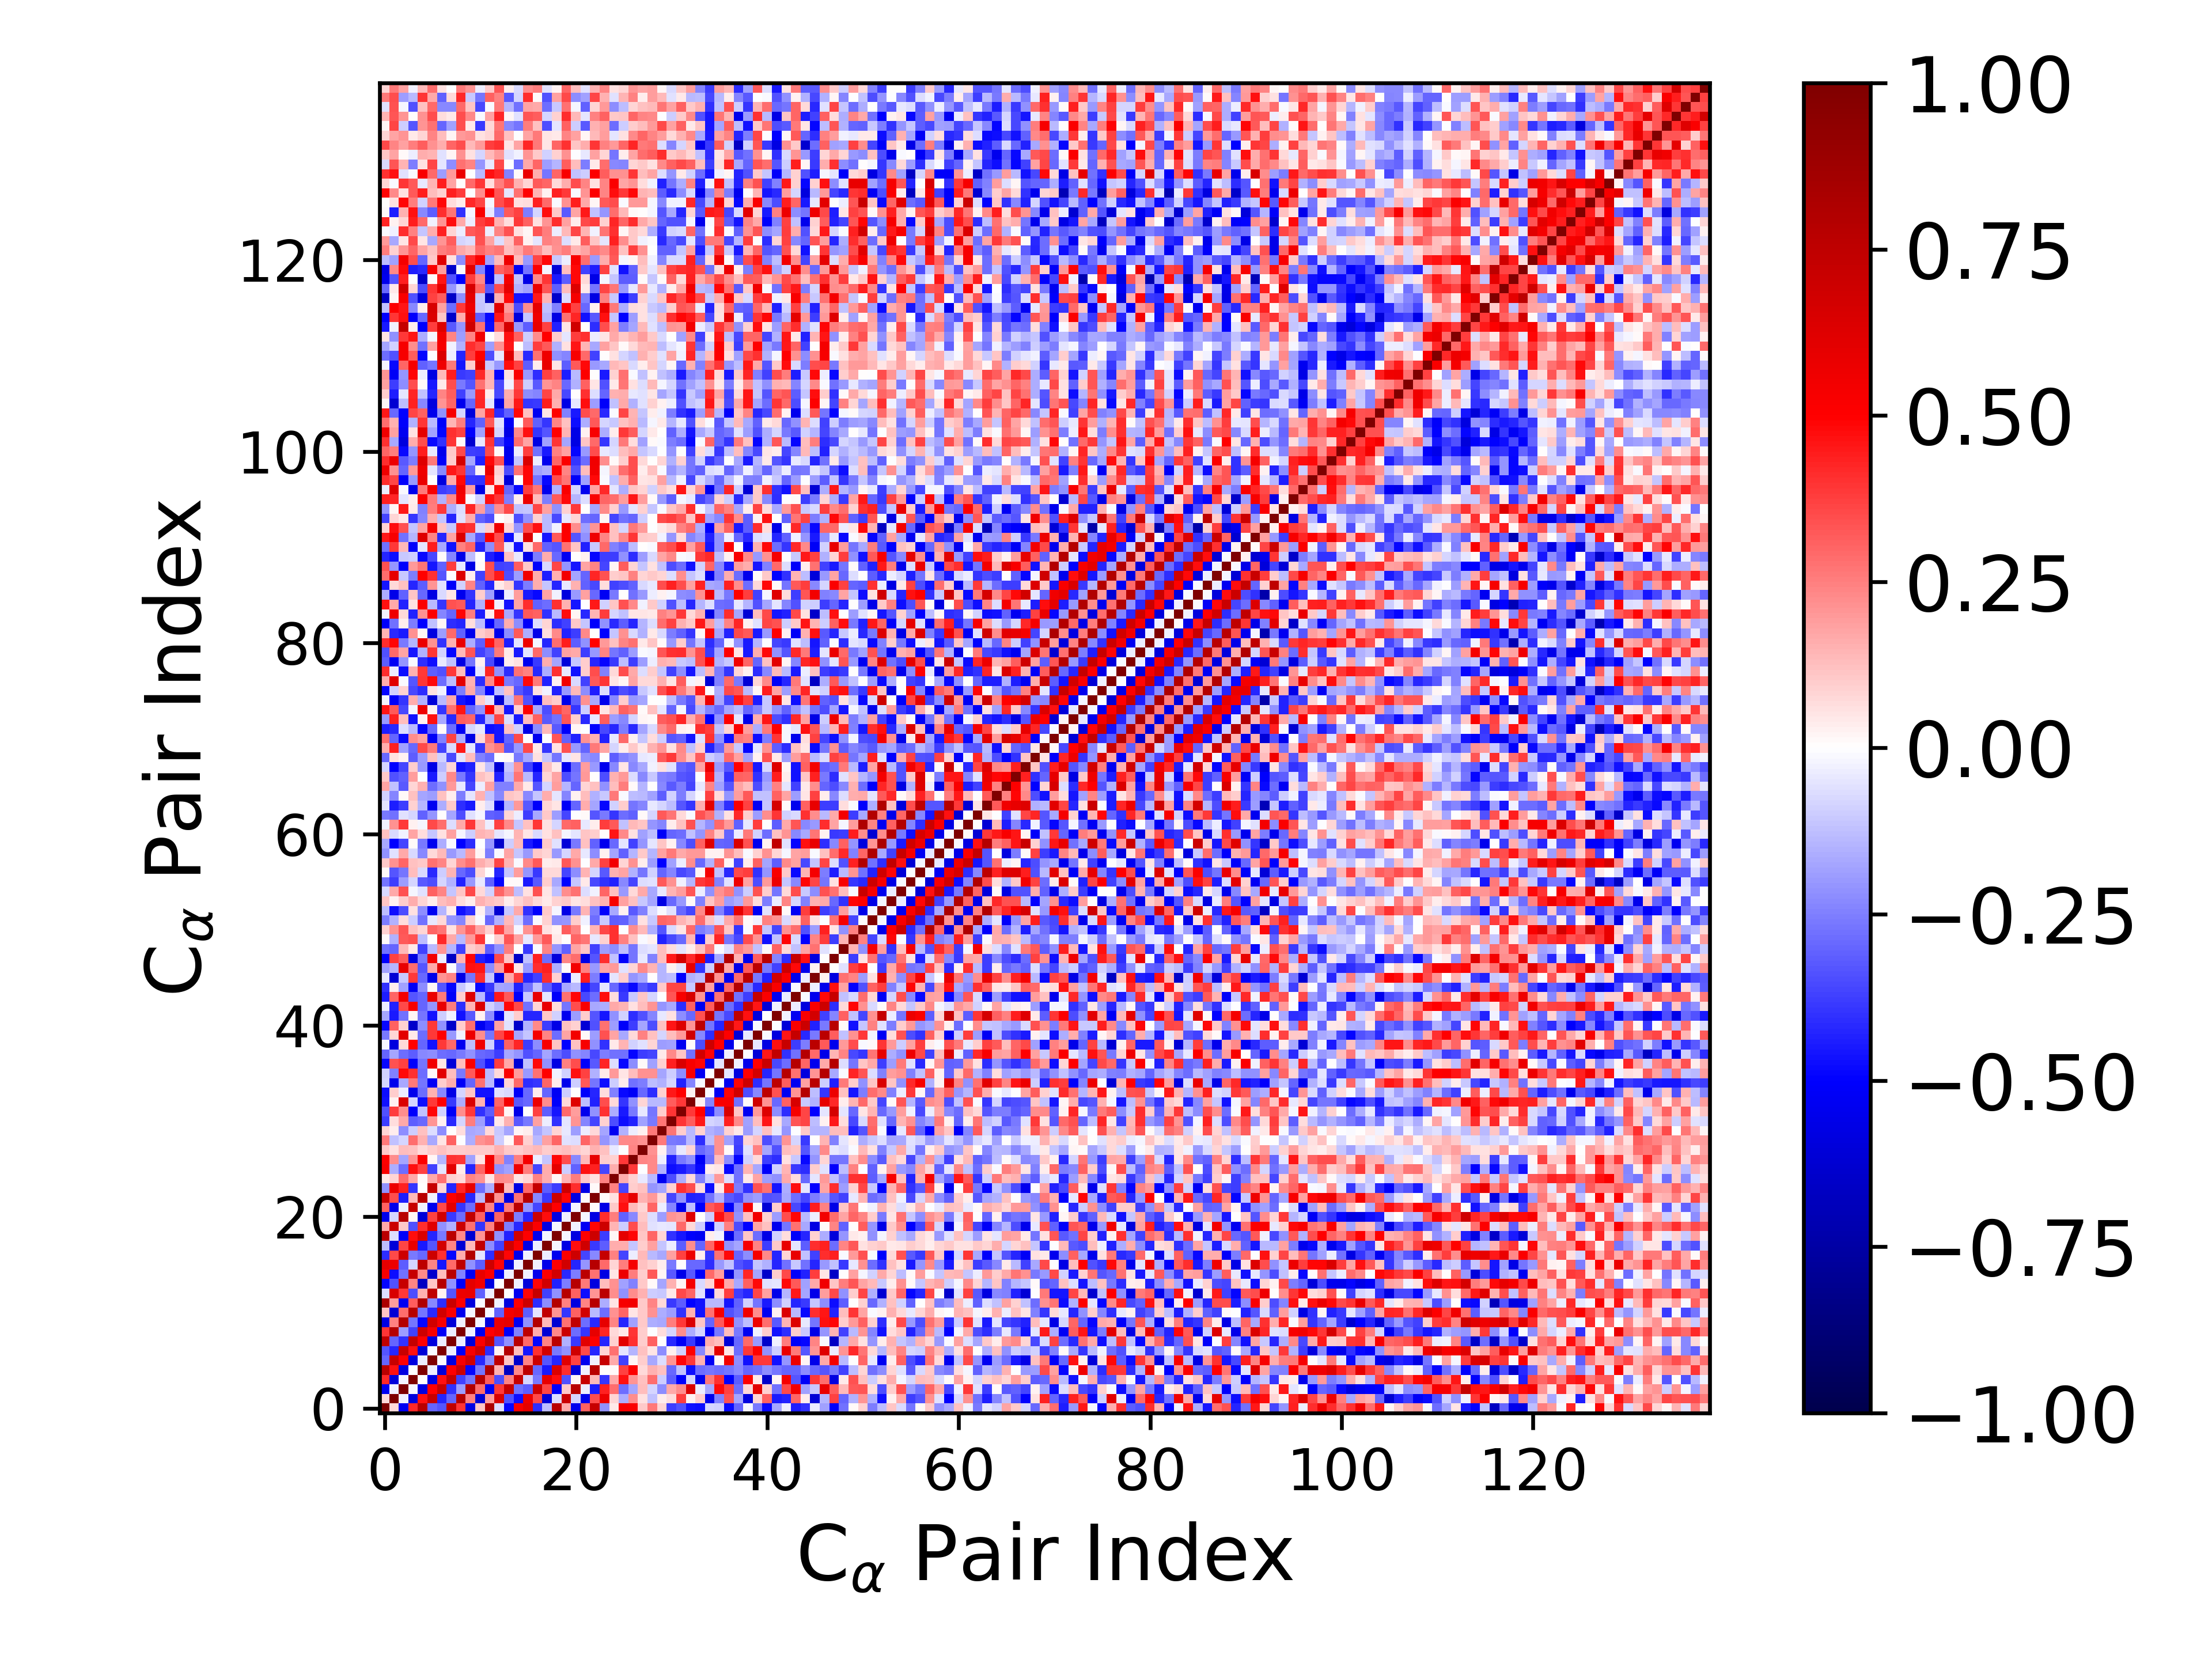

Data behind this chart, as committed beside it:
1.000000000000000000e+00, 7.153025099894028127e-02, -5.314700477012302970e-01, 4.194853864755712092e-01, 7.729182135716030633e-01, -3.038831844677134519e-01, -3.313820518172032603e-01, 7.406221630363907238e-01, 3.981836403145683767e-01, -5.719211846140016542e-01, 1.117591358708944910e-01, 8.279340083328283750e-01, -6.812287108528512769e-02, -4.880506662758463121e-01, 5.291367047928760003e-01, 5.937885759652193896e-01, -4.140518548203420690e-01, -1.281418842115007450e-01, 7.709151067535628954e-01, 1.644587250919062327e-01, -5.398968574609765980e-01, 3.090154039100252437e-01, 7.153487842681590658e-01, -2.156502025167177927e-01
7.153025099894028127e-02, 1.000000000000000000e+00, -2.544764689321169643e-02, -5.994454926853075571e-01, 4.651952041283739514e-01, 7.115023360304965072e-01, -4.240728032654035862e-01, -3.043505343200789137e-01, 7.870168950067624181e-01, 2.481808314928636849e-01, -6.105581432767822614e-01, 1.884662242047695502e-01, 6.462201749166970322e-01, -3.387733640876069430e-01, -4.747639578555832296e-01, 5.672006660953258228e-01, 3.566656688377103923e-01, -6.020793323422042320e-01, -6.412192612448605611e-02, 7.009599879600120209e-01, -8.372327685032161793e-02, -5.525018138905090082e-01, 3.510047001930075017e-01, 5.650279216228066836e-01
-5.314700477012302970e-01, -2.544764689321169643e-02, 1.000000000000000000e+00, -1.675408214045963698e-02, -5.806822816311869584e-01, 4.971347548100226721e-01, 7.143114299022189639e-01, -3.985486765942556908e-01, -1.944623259464299536e-01, 7.961190327071936412e-01, 2.875891277942712043e-01, -5.351937366066233936e-01, 3.898766708044272278e-01, 7.122977276401999402e-01, -2.798480915993370455e-01, -3.151548572546186699e-01, 6.933031236686806320e-01, 3.651529416847191234e-01, -5.125439389831271120e-01, 1.079794141041952732e-01, 7.731279261486749821e-01, -3.732979897607716785e-02, -4.420908643600665600e-01, 4.353483144403638150e-01
4.194853864755712092e-01, -5.994454926853075571e-01, -1.675408214045963698e-02, 1.000000000000000000e+00, 1.282570077812027242e-03, -5.830340008351413417e-01, 4.647507218246763050e-01, 7.229273952896237976e-01, -3.688488957145991676e-01, -2.675191034634702980e-01, 7.760383078981462068e-01, 3.163940571438581539e-01, -3.502860026852442910e-01, 2.381094890477996329e-01, 7.166102608791741213e-01, -8.044722253354712194e-02, -2.612984035994100340e-01, 5.816692711962747619e-01, 4.760986879078406009e-01, -3.399947296143646103e-01, 2.127617409848079830e-02, 7.141412031375637959e-01, 1.342563820683836395e-01, -3.917532032791793406e-01
7.729182135716030633e-01, 4.651952041283739514e-01, -5.806822816311869584e-01, 1.282570077812027242e-03, 1.000000000000000000e+00, -3.643735545757650213e-02, -6.041227336014226568e-01, 4.922199327434309546e-01, 6.949065698504096611e-01, -4.857760786775356388e-01, -2.677799922650482278e-01, 8.071638225838323466e-01, 1.531599661246679789e-01, -6.710484950355548595e-01, 2.271867221728928465e-01, 7.563434059942197862e-01, -2.948826607874615036e-01, -4.507660746724573841e-01, 6.391661087030028332e-01, 4.104314358761694814e-01, -6.020703074116532383e-01, -2.360066063369140044e-02, 7.720374228403857897e-01, 2.669585786419682340e-03
-3.038831844677134519e-01, 7.115023360304965072e-01, 4.971347548100226721e-01, -5.830340008351413417e-01, -3.643735545757650213e-02, 1.000000000000000000e+00, -1.095711860207411806e-02, -5.914398195317669416e-01, 5.239386123091372971e-01, 6.782823447339739742e-01, -4.199907154948105958e-01, -2.328557493266376899e-01, 7.471666638931091509e-01, 1.169322156496201970e-01, -6.336043467347645120e-01, 2.360104460056839382e-01, 6.925769945258459792e-01, -3.293434745306119127e-01, -4.262979050895234767e-01, 6.166007292750799174e-01, 3.727762627201538503e-01, -5.459347156418865588e-01, -3.014475825346736235e-02, 7.135945378268325756e-01
-3.313820518172032603e-01, -4.240728032654035862e-01, 7.143114299022189639e-01, 4.647507218246763050e-01, -6.041227336014226568e-01, -1.095711860207411806e-02, 1.000000000000000000e+00, -3.782074599202778220e-02, -5.158416070175714241e-01, 5.235944458897838771e-01, 6.794220200285467914e-01, -4.069884054545632734e-01, 2.829235736230653261e-02, 7.822281224368782260e-01, 1.293052266565322406e-01, -4.556516366516514260e-01, 4.011411737682391010e-01, 6.680173535618355585e-01, -2.596591512439824223e-01, -2.163281198612247158e-01, 6.824569369449781098e-01, 3.566076019004062458e-01, -4.258260495204139184e-01, 8.252495244276063235e-02
7.406221630363907238e-01, -3.043505343200789137e-01, -3.985486765942556908e-01, 7.229273952896237976e-01, 4.922199327434309546e-01, -5.914398195317669416e-01, -3.782074599202778220e-02, 1.000000000000000000e+00, -3.619518430881825399e-02, -6.054762936293872633e-01, 5.080466629521844801e-01, 7.062563583304980463e-01, -3.328273405102914473e-01, -2.149073848930749264e-01, 7.657174923167822111e-01, 2.896173760723009249e-01, -4.920713551815820708e-01, 2.387964436425370762e-01, 7.617936374183825743e-01, -1.543637975777054638e-01, -3.852624729469793508e-01, 6.025194730040841495e-01, 5.056383846605264631e-01, -4.247477488183832306e-01
3.981836403145683767e-01, 7.870168950067624181e-01, -1.944623259464299536e-01, -3.688488957145991676e-01, 6.949065698504096611e-01, 5.239386123091372971e-01, -5.158416070175714241e-01, -3.619518430881825399e-02, 1.000000000000000000e+00, -2.581061130126571790e-02, -5.445664053342855748e-01, 4.970190162196269079e-01, 5.680039517976065433e-01, -5.148619061174685152e-01, -2.454329993088792683e-01, 7.522880672658128764e-01, 1.608308581894610789e-01, -6.125737775010111630e-01, 2.298874137977718890e-01, 7.026811898596141415e-01, -2.890364022634133723e-01, -3.968230226810113281e-01, 5.894557700869397232e-01, 4.288115318998338976e-01
-5.719211846140016542e-01, 2.481808314928636849e-01, 7.961190327071936412e-01, -2.675191034634702980e-01, -4.857760786775356388e-01, 6.782823447339739742e-01, 5.235944458897838771e-01, -6.054762936293872633e-01, -2.581061130126571790e-02, 1.000000000000000000e+00, -2.096954422833303272e-02, -5.924621494644767283e-01, 5.717976132393114419e-01, 5.969060117284654687e-01, -5.243014967796006953e-01, -2.143268690367932661e-01, 7.948355910109804467e-01, 1.345637377747460062e-01, -6.225281904544779366e-01, 2.797860276120692213e-01, 7.388649604642667512e-01, -2.823467216319142103e-01, -4.164454643074836371e-01, 5.910164790554981451e-01
1.117591358708944910e-01, -6.105581432767822614e-01, 2.875891277942712043e-01, 7.760383078981462068e-01, -2.677799922650482278e-01, -4.199907154948105958e-01, 6.794220200285467914e-01, 5.080466629521844801e-01, -5.445664053342855748e-01, -2.096954422833303272e-02, 1.000000000000000000e+00, -9.089845063033567124e-03, -3.050230231337951459e-01, 5.415052265553036426e-01, 5.829187907399654422e-01, -3.168476547317698455e-01, -4.773978198176458132e-02, 7.356286573105521587e-01, 2.047268920000239190e-01, -3.969149907936229127e-01, 3.080810452643027442e-01, 6.796356705975117318e-01, -1.357925985463461216e-01, -2.851213540354133880e-01
8.279340083328283750e-01, 1.884662242047695502e-01, -5.351937366066233936e-01, 3.163940571438581539e-01, 8.071638225838323466e-01, -2.328557493266376899e-01, -4.069884054545632734e-01, 7.062563583304980463e-01, 4.970190162196269079e-01, -5.924621494644767283e-01, -9.089845063033567124e-03, 1.000000000000000000e+00, -3.103800555071671227e-02, -5.788037279536177859e-01, 5.070594147370283133e-01, 6.924284563809933735e-01, -4.071185981839834378e-01, -2.191885504597100021e-01, 7.905347718871493790e-01, 2.491963866921113047e-01, -5.809537693453963314e-01, 2.392592810986276519e-01, 7.797083528111390383e-01, -1.568131539062874724e-01
-6.812287108528512769e-02, 6.462201749166970322e-01, 3.898766708044272278e-01, -3.502860026852442910e-01, 1.531599661246679789e-01, 7.471666638931091509e-01, 2.829235736230653261e-02, -3.328273405102914473e-01, 5.680039517976065433e-01, 5.717976132393114419e-01, -3.050230231337951459e-01, -3.103800555071671227e-02, 1.000000000000000000e+00, 2.740146927137597326e-03, -5.382752748688132138e-01, 4.861660182969200217e-01, 7.219421388912807824e-01, -3.695928672911967250e-01, -2.175710759225512880e-01, 7.783995922752889873e-01, 3.055635635213000967e-01, -4.738499605949626492e-01, 2.056026432875685817e-01, 7.608316817802279752e-01
-4.880506662758463121e-01, -3.387733640876069430e-01, 7.122977276401999402e-01, 2.381094890477996329e-01, -6.710484950355548595e-01, 1.169322156496201970e-01, 7.822281224368782260e-01, -2.149073848930749264e-01, -5.148619061174685152e-01, 5.969060117284654687e-01, 5.415052265553036426e-01, -5.788037279536177859e-01, 2.740146927137597326e-03, 1.000000000000000000e+00, -2.777738929137006305e-02, -5.979751313493592013e-01, 4.880651171006959999e-01, 6.788746289448943649e-01, -4.359554471729537029e-01, -2.524560098015142251e-01, 7.791621669871582334e-01, 2.639619768449640302e-01, -5.811662806973744155e-01, 1.271629610702769142e-01
5.291367047928760003e-01, -4.747639578555832296e-01, -2.798480915993370455e-01, 7.166102608791741213e-01, 2.271867221728928465e-01, -6.336043467347645120e-01, 1.293052266565322406e-01, 7.657174923167822111e-01, -2.454329993088792683e-01, -5.243014967796006953e-01, 5.829187907399654422e-01, 5.070594147370283133e-01, -5.382752748688132138e-01, -2.777738929137006305e-02, 1.000000000000000000e+00, -2.480796444653247945e-02, -5.517062972660075060e-01, 5.110391522808961362e-01, 6.755585576582360252e-01, -4.193242876975657452e-01, -2.517459140169415743e-01, 7.636707773190725135e-01, 2.746400896706467920e-01, -5.716514000367305393e-01
5.937885759652193896e-01, 5.672006660953258228e-01, -3.151548572546186699e-01, -8.044722253354712194e-02, 7.563434059942197862e-01, 2.360104460056839382e-01, -4.556516366516514260e-01, 2.896173760723009249e-01, 7.522880672658128764e-01, -2.143268690367932661e-01, -3.168476547317698455e-01, 6.924284563809933735e-01, 4.861660182969200217e-01, -5.979751313493592013e-01, -2.480796444653247945e-02, 1.000000000000000000e+00, -2.506090521112167013e-02, -5.613999569014906932e-01, 5.074392120554723773e-01, 6.760646675111848802e-01, -4.273445867887096239e-01, -2.084801247627769694e-01, 7.766685322725142004e-01, 2.908640264977344070e-01
-4.140518548203420690e-01, 3.566656688377103923e-01, 6.933031236686806320e-01, -2.612984035994100340e-01, -2.948826607874615036e-01, 6.925769945258459792e-01, 4.011411737682391010e-01, -4.920713551815820708e-01, 1.608308581894610789e-01, 7.948355910109804467e-01, -4.773978198176458132e-02, -4.071185981839834378e-01, 7.219421388912807824e-01, 4.880651171006959999e-01, -5.517062972660075060e-01, -2.506090521112167013e-02, 1.000000000000000000e+00, -3.601217723787051433e-02, -5.422925365759665439e-01, 5.087092811030407002e-01, 6.877449753292352863e-01, -3.606532517843484276e-01, -2.297056128989852786e-01, 7.198326506007480807e-01
-1.281418842115007450e-01, -6.020793323422042320e-01, 3.651529416847191234e-01, 5.816692711962747619e-01, -4.507660746724573841e-01, -3.293434745306119127e-01, 6.680173535618355585e-01, 2.387964436425370762e-01, -6.125737775010111630e-01, 1.345637377747460062e-01, 7.356286573105521587e-01, -2.191885504597100021e-01, -3.695928672911967250e-01, 6.788746289448943649e-01, 5.110391522808961362e-01, -5.613999569014906932e-01, -3.601217723787051433e-02, 1.000000000000000000e+00, -2.276161566361665362e-02, -5.721204588479198438e-01, 4.733442253759315710e-01, 6.829524283360941528e-01, -3.900319982789902107e-01, -3.138391658594691935e-01
7.709151067535628954e-01, -6.412192612448605611e-02, -5.125439389831271120e-01, 4.760986879078406009e-01, 6.391661087030028332e-01, -4.262979050895234767e-01, -2.596591512439824223e-01, 7.617936374183825743e-01, 2.298874137977718890e-01, -6.225281904544779366e-01, 2.047268920000239190e-01, 7.905347718871493790e-01, -2.175710759225512880e-01, -4.359554471729537029e-01, 6.755585576582360252e-01, 5.074392120554723773e-01, -5.422925365759665439e-01, -2.276161566361665362e-02, 1.000000000000000000e+00, -2.100542489351714392e-02, -5.827929312970477893e-01, 4.953215881920773334e-01, 6.927249435247967435e-01, -3.794930139800204438e-01
1.644587250919062327e-01, 7.009599879600120209e-01, 1.079794141041952732e-01, -3.399947296143646103e-01, 4.104314358761694814e-01, 6.166007292750799174e-01, -2.163281198612247158e-01, -1.543637975777054638e-01, 7.026811898596141415e-01, 2.797860276120692213e-01, -3.969149907936229127e-01, 2.491963866921113047e-01, 7.783995922752889873e-01, -2.524560098015142251e-01, -4.193242876975657452e-01, 6.760646675111848802e-01, 5.087092811030407002e-01, -5.721204588479198438e-01, -2.100542489351714392e-02, 1.000000000000000000e+00, -2.577420642893509667e-02, -5.276508951366486455e-01, 4.855218290537983705e-01, 6.917054526583333862e-01
-5.398968574609765980e-01, -8.372327685032161793e-02, 7.731279261486749821e-01, 2.127617409848079830e-02, -6.020703074116532383e-01, 3.727762627201538503e-01, 6.824569369449781098e-01, -3.852624729469793508e-01, -2.890364022634133723e-01, 7.388649604642667512e-01, 3.080810452643027442e-01, -5.809537693453963314e-01, 3.055635635213000967e-01, 7.791621669871582334e-01, -2.517459140169415743e-01, -4.273445867887096239e-01, 6.877449753292352863e-01, 4.733442253759315710e-01, -5.827929312970477893e-01, -2.577420642893509667e-02, 1.000000000000000000e+00, -2.012200475047252676e-02, -5.722863051431552606e-01, 4.124733902459019608e-01
3.090154039100252437e-01, -5.525018138905090082e-01, -3.732979897607716785e-02, 7.141412031375637959e-01, -2.360066063369140044e-02, -5.459347156418865588e-01, 3.566076019004062458e-01, 6.025194730040841495e-01, -3.968230226810113281e-01, -2.823467216319142103e-01, 6.796356705975117318e-01, 2.392592810986276519e-01, -4.738499605949626492e-01, 2.639619768449640302e-01, 7.636707773190725135e-01, -2.084801247627769694e-01, -3.606532517843484276e-01, 6.829524283360941528e-01, 4.953215881920773334e-01, -5.276508951366486455e-01, -2.012200475047252676e-02, 1.000000000000000000e+00, 8.596055183750783701e-03, -5.661674490546652061e-01
7.153487842681590658e-01, 3.510047001930075017e-01, -4.420908643600665600e-01, 1.342563820683836395e-01, 7.720374228403857897e-01, -3.014475825346736235e-02, -4.258260495204139184e-01, 5.056383846605264631e-01, 5.894557700869397232e-01, -4.164454643074836371e-01, -1.357925985463461216e-01, 7.797083528111390383e-01, 2.056026432875685817e-01, -5.811662806973744155e-01, 2.746400896706467920e-01, 7.766685322725142004e-01, -2.297056128989852786e-01, -3.900319982789902107e-01, 6.927249435247967435e-01, 4.855218290537983705e-01, -5.722863051431552606e-01, 8.596055183750783701e-03, 1.000000000000000000e+00, 1.021511618830659059e-02
-2.156502025167177927e-01, 5.650279216228066836e-01, 4.353483144403638150e-01, -3.917532032791793406e-01, 2.669585786419682340e-03, 7.135945378268325756e-01, 8.252495244276063235e-02, -4.247477488183832306e-01, 4.288115318998338976e-01, 5.910164790554981451e-01, -2.851213540354133880e-01, -1.568131539062874724e-01, 7.608316817802279752e-01, 1.271629610702769142e-01, -5.716514000367305393e-01, 2.908640264977344070e-01, 7.198326506007480807e-01, -3.138391658594691935e-01, -3.794930139800204438e-01, 6.917054526583333862e-01, 4.124733902459019608e-01, -5.661674490546652061e-01, 1.021511618830659059e-02, 1.000000000000000000e+00
4.343653446900849757e-02, 8.253366575976052444e-02, 2.820966385943164401e-01, 1.646983667243923644e-01, 1.323354001998914425e-02, 1.710869887389838140e-01, 2.738969791374842866e-01, 8.598358508803831401e-02, 7.272906325702534203e-02, 2.346136327155191048e-01, 2.157245607299877466e-01, 5.132151454766526594e-02, 2.221162850275456568e-01, 2.123720463721540386e-01, 4.793733170855036391e-02, 8.276212986091949220e-02, 2.497635947970761328e-01, 1.588408197142454070e-01, 1.794371314530030306e-02, 1.462930729561317256e-01, 2.542123682325787559e-01, 1.083143772438723701e-01, 6.125975072029044011e-02, 2.455084638047832779e-01
5.249865348205825510e-01, -1.586291341210395722e-01, -2.887236922638796721e-01, 4.609513969785853926e-01, 3.748404029936921456e-01, -3.675846332876282485e-01, -5.235626164916892811e-02, 6.045219240499227764e-01, 4.183589833085033655e-02, -4.223765204411511487e-01, 2.980935053856908490e-01, 5.282214490396767159e-01, -2.131474205261090771e-01, -1.819429678908693893e-01, 5.670245089484183820e-01, 2.500453290841740395e-01, -3.667695044844683783e-01, 1.630137619379725122e-01, 5.958453720911217610e-01, -9.876595232432319738e-02, -3.116650772199835995e-01, 4.680839539579345621e-01, 4.306414310081502217e-01, -3.604136495890087888e-01
5.122075300721288249e-01, 2.257390970135086383e-01, -1.780623731918188624e-01, 2.037599506492814572e-01, 5.060228379949415212e-01, 2.159563289124710045e-02, -1.437186815261408401e-01, 4.033975452869542067e-01, 3.944051716420738374e-01, -1.824169681398261078e-01, 4.998754100166984821e-02, 5.454510228218756307e-01, 2.263303960573031237e-01, -2.466777985178157107e-01, 2.552878563871835427e-01, 5.338561742446085168e-01, -3.449324224453742538e-02, -1.158113302895778102e-01, 4.890803597267142644e-01, 3.511719874445514700e-01, -2.280558616203109679e-01, 1.393859770696198597e-01, 5.890145884502019369e-01, 9.590503140697083373e-02
1.058511730693175584e-01, 6.212716706894215457e-02, 1.253383520344779067e-01, 1.193877296317434750e-01, 7.691415172857332672e-02, 1.000368064132752255e-01, 1.237729540786974558e-01, 9.618257935502488865e-02, 9.832108953436632937e-02, 1.078374051507142717e-01, 1.047228140344805963e-01, 1.071309600209350843e-01, 1.527818702801924666e-01, 1.060076398203985415e-01, 9.549047656568601661e-02, 1.186525117600992496e-01, 1.386486952992623811e-01, 9.923824262291844334e-02, 1.126302643054931663e-01, 1.313484128733984346e-01, 1.045771825826684182e-01, 8.195004333546597464e-02, 1.538879185235711156e-01, 1.174245757277014718e-01
2.596129666428336202e-01, -1.175244585995350033e-01, -8.044649408779405708e-02, 2.889808046085476367e-01, 1.516631656347080803e-01, -1.702623133854828663e-01, 5.221063635378179330e-02, 3.110474220143473190e-01, -1.044111299858463057e-03, -1.577172638226683188e-01, 2.155869502294237572e-01, 2.418251140017355361e-01, -9.441038151928522748e-02, 7.913490555418437392e-03, 3.231033486945245614e-01, 9.191176379531756924e-02, -1.333050667476682605e-01, 1.843871955639450610e-01, 3.044906299267958194e-01, -6.243918372624009810e-02, -6.875814664308356472e-02, 3.011757780774104165e-01, 1.959495366717219633e-01, -2.088057637149209889e-01
8.170334676645728267e-02, 3.459474169661474335e-02, -2.227077910698039565e-01, -9.795084857529498534e-02, 1.175817124983648820e-01, -6.710517869793400370e-02, -2.238560750507354868e-01, 2.913932436524136545e-04, 6.692208909103246339e-02, -1.641006627648398941e-01, -1.589058802693860406e-01, 7.156303415642160937e-02, -1.032048874644222319e-01, -1.739537514734465218e-01, 1.779790488951615499e-02, 3.600556483667068791e-02, -1.647559556476494436e-01, -1.098080350876575462e-01, 8.301658202274367349e-02, -3.951036932799625173e-02, -1.892590382293745099e-01, -3.215337400251505606e-02, 7.262875779197937309e-02, -1.766655542193355244e-01
-3.764487356683066110e-01, 6.868572911291775940e-02, 1.669881978105695053e-01, -3.164544680318441272e-01, -2.896960733755690187e-01, 2.033819791435373669e-01, 2.616784367815060131e-02, -4.152543537863195300e-01, -8.544823649052904480e-02, 2.531175015605510170e-01, -1.906906649411843624e-01, -3.902315002090253060e-01, 4.213105962708855318e-02, 1.495316334323632812e-01, -3.271714855921561971e-01, -2.582461529370896347e-01, 1.823383993728870944e-01, -3.883124818836357350e-02, -4.046111436862012689e-01, -5.061863221870677859e-02, 2.063040716318202683e-01, -2.364225705603150429e-01, -3.621059759211271989e-01, 8.960657320464675279e-02
-3.411010406785931481e-01, 3.822160153785214010e-01, 2.221620127717364168e-01, -5.021573367282095024e-01, -1.234591319590413877e-01, 4.918839453775651904e-01, -8.635903900869779104e-02, -5.210983625194186564e-01, 2.203686131739493181e-01, 3.890180716871040056e-01, -4.049343977510275194e-01, -3.125747914284454088e-01, 3.574756344018846232e-01, 1.852850226512808146e-02, -5.624369822133824526e-01, 2.583379040554491420e-03, 3.746577661006781357e-01, -3.184696298791180324e-01, -4.554517247293667914e-01, 2.916031057275741967e-01, 1.889375062732842059e-01, -5.525964408390076077e-01, -2.140323855354312743e-01, 4.047208808484929476e-01
-4.670244004680897953e-01, 2.423339588340254688e-02, 6.400141492543393040e-01, -8.354793940851015788e-02, -4.716530937946411539e-01, 3.897512339858682506e-01, 4.998974947448786010e-01, -3.893516243696810708e-01, -1.588028225219579870e-01, 6.343243180518158830e-01, 1.513127434691324547e-01, -4.924489149152939116e-01, 3.028962415300040512e-01, 5.327463430288131851e-01, -3.240031818379959794e-01, -2.931816514553348130e-01, 5.628264860313085816e-01, 2.226381274911368169e-01, -5.008325388086742880e-01, 7.593889103874626456e-02, 6.211706647055295072e-01, -1.275912714889299859e-01, -4.330028205860585455e-01, 3.472411512493260854e-01
-4.758217198864662656e-01, 9.873983240443010012e-02, -3.135840955413709413e-02, -5.523667498314009938e-01, -2.872153879639095519e-01, 1.558392845637536495e-01, -2.324974773027651265e-01, -5.671151341696970549e-01, -8.462173501927551522e-02, 1.150496283782173612e-01, -4.615745064268702014e-01, -4.632155018907992972e-01, -5.773786431975147515e-02, -7.530091408044634060e-02, -5.131176539421455907e-01, -2.895650328727014111e-01, 3.509395548502776407e-02, -2.974324208796602087e-01, -5.252475143555795922e-01, -9.639983331132478961e-02, 2.025341936722711064e-03, -5.046618764386400224e-01, -4.223819984905681779e-01, 6.829910692591761867e-02
-8.197811274169299056e-02, -5.512118767207304648e-01, -1.663761811848435967e-01, 2.619416253173402209e-01, -2.705290554489508392e-01, -5.310740573500587480e-01, 1.014988377199754627e-01, 1.562781716963659584e-01, -5.226073710195188182e-01, -2.982256237739644433e-01, 2.795945576658642739e-01, -1.372733016878556200e-01, -5.569800597977931922e-01, 8.266984917769649999e-02, 2.896007448341432200e-01, -4.069535135207888454e-01, -3.959419977588408135e-01, 3.010562249989187644e-01, 3.501409838925610696e-02, -5.509684359428427269e-01, -1.003312754108652005e-01, 3.220956669860006172e-01, -2.658951358703832701e-01, -4.759472190267832192e-01
-8.715634768617180894e-02, -2.499580599273303061e-01, 4.809102175799718770e-01, 4.057289640787648533e-01, -2.857618667554568392e-01, 1.534257279833832303e-02, 6.025236345867798216e-01, 1.307512291876772592e-01, -2.630690604055135329e-01, 3.240426311642571888e-01, 5.412699480569869159e-01, -1.329080139059748700e-01, 7.092793014036181953e-02, 5.099016667211151432e-01, 1.937173481807965003e-01, -1.980088594818598668e-01, 2.752656155714126585e-01, 4.928498346038533984e-01, -3.121528292669401711e-02, -9.050370782917954715e-02, 4.610991419926413482e-01, 3.709559485624392972e-01, -1.485033634774217404e-01, 4.602952962254942826e-02
-4.769707733061334110e-01, 3.414173686945877195e-01, 3.733436144072565521e-01, -5.037023904007527086e-01, -2.706356800687936826e-01, 5.428697256324029885e-01, 5.230987489599257800e-02, -6.070312745873620575e-01, 1.264308336838295410e-01, 5.220009560375851176e-01, -3.395511119123365562e-01, -4.534027185616142930e-01, 3.777459837376133667e-01, 1.711612553374243506e-01, -6.107536175690697622e-01, -1.220450076943068035e-01, 4.787536566577582642e-01, -2.155088186755881041e-01, -5.756791383126849126e-01, 2.445497635421242100e-01, 3.438308695453235475e-01, -5.102300136828139543e-01, -3.233065862335086638e-01, 4.282015684331003658e-01
-2.990338973721958782e-01, -1.746949879409376294e-01, -2.815439934380704612e-01, -3.132297576656370985e-01, -2.293323813124778510e-01, -2.192050377096950997e-01, -2.851613908874885417e-01, -2.900949853987494498e-01, -2.625803207952825402e-01, -2.131672878877053645e-01, -2.952941362313601936e-01, -3.089621530778972058e-01, -3.788578731455302662e-01, -1.713005187817416841e-01, -2.066417969475972394e-01, -3.429854643316711527e-01, -3.023121771952238523e-01, -1.723144528610805470e-01, -2.825027123661980055e-01, -3.505072920982739149e-01, -2.122125103956705727e-01, -2.392783992702695872e-01, -3.552446821448844716e-01, -2.511486020774739147e-01
-1.796990655215326832e-02, -5.872949266175461203e-01, 7.518771217132161344e-02, 4.962842358760132799e-01, -2.980963551876342765e-01, -4.664588280169426060e-01, 3.888865951066396986e-01, 2.905501286237248681e-01, -5.354782444908214867e-01, -1.280367676569770796e-01, 5.532092246581113981e-01, -8.846426850057100000e-02, -4.273068147288458518e-01, 3.084760034596365497e-01, 4.254543525779115321e-01, -3.782870804273513188e-01, -2.196910987708151908e-01, 5.270717893577624436e-01, 1.141853372235829556e-01, -4.926168433031508642e-01, 1.186859630952414868e-01, 5.304120428626837302e-01, -2.136242269790295523e-01, -4.016884610360436647e-01
-2.639240634321846080e-01, 8.448068279299542072e-02, 6.048118737185612659e-01, 4.433356861271747773e-02, -2.876261659205756049e-01, 3.855980447395275235e-01, 4.928608136861684641e-01, -1.987435348386182576e-01, -3.024017810868998707e-02, 5.700331007567206454e-01, 2.260545847603362968e-01, -2.717998790033517853e-01, 3.644572948021002068e-01, 4.766025464312145798e-01, -1.756518958164909883e-01, -1.118241624636502340e-01, 5.361148441804002296e-01, 2.400713251427306627e-01, -2.817082118300753835e-01, 1.791781782323836891e-01, 5.463874195136180223e-01, 8.045618501925644317e-03, -1.928271300136198685e-01, 3.429357132820489706e-01
-4.771228932017316238e-01, 3.063779332079837880e-01, 9.228403079698921374e-02, -6.446383097906640547e-01, -2.221167934546127154e-01, 3.877850287132182383e-01, -2.174199644199514836e-01, -6.478099910342992596e-01, 9.837767681690559596e-02, 2.839705114107127226e-01, -5.389648191376038566e-01, -4.479318187476564739e-01, 1.817476262589030056e-01, -5.708424499675071595e-02, -6.443700251253181577e-01, -1.557729172496160053e-01, 2.308549392123468991e-01, -3.817466762715521211e-01, -5.675723058945645327e-01, 1.236580728610536528e-01, 9.234441282116943872e-02, -6.167255130210574920e-01, -3.410257828529245083e-01, 2.776845734107276642e-01
-1.794527811348038959e-01, -4.459515762204970257e-01, -2.735065597884672184e-01, 2.014944493576285509e-02, -2.696144299630784391e-01, -4.686879704890296039e-01, -9.439232910549302802e-02, -2.680312966521757739e-02, -4.609726147899450566e-01, -3.225597145051494752e-01, 2.890547629866408938e-02, -2.224739223730549387e-01, -5.591493783420141694e-01, -5.020551695771947875e-02, 1.005378606027551719e-01, -4.241364010837283538e-01, -4.274360530402755987e-01, 1.038814798759930130e-01, -9.187700736727009987e-02, -5.406954969620317852e-01, -1.911264711703918318e-01, 1.015495898751945653e-01, -3.293678061123140322e-01, -4.572748624974812826e-01
-3.133904344449946200e-02, -4.357841771834172762e-01, 3.524726162934836426e-01, 5.265620215363941981e-01, -3.014346672128040416e-01, -2.095627743715332281e-01, 5.848967340671828996e-01, 2.557820161965898564e-01, -4.073064682064324593e-01, 1.455165275968173799e-01, 6.347985602327196331e-01, -9.268038903583170063e-02, -1.434190336786922704e-01, 4.788908803467769038e-01, 3.561399790010436051e-01, -2.791878440780163895e-01, 8.006497445633729837e-02, 5.806567759756422475e-01, 6.666411759246122781e-02, -2.707438185243482565e-01, 3.481808091517265558e-01, 5.199599789021907004e-01, -1.665243578364337396e-01, -1.595024848183031752e-01
-4.383677463473832359e-01, 2.995314449614742691e-01, 5.432013220619340554e-01, -3.307958091021031000e-01, -3.004298477043910731e-01, 5.727512041329425596e-01, 2.591387950672239260e-01, -5.079251956360335551e-01, 9.958726079603849590e-02, 6.299373679930201364e-01, -1.383693444449490828e-01, -4.228955580782589041e-01, 4.508601069864748845e-01, 3.280678356631928638e-01, -5.045060329046561209e-01, -1.075232219227360148e-01, 5.852208297819624372e-01, -5.185020232022299891e-02, -5.124632371175050771e-01, 2.804563676417911600e-01, 4.843779469680833949e-01, -3.560525496105477194e-01, -2.873573839865563584e-01, 4.758059590472697997e-01
-3.987807835797507749e-01, 3.846873763817511283e-02, -1.865062577135174759e-01, -5.220769141375520839e-01, -2.246176655163493463e-01, 2.064919157659777377e-02, -3.333940137156005123e-01, -4.872959927204372765e-01, -1.088142905245123027e-01, -4.225200249423295001e-02, -4.773224560614627854e-01, -3.898281701255928988e-01, -1.757998801559912672e-01, -1.817478879022614291e-01, -4.326871378451829231e-01, -2.777010868643292607e-01, -1.234258228464026053e-01, -3.181715768906943076e-01, -4.249528027888831994e-01, -1.715915513974290429e-01, -1.392679695806877116e-01, -4.503894095269251330e-01, -3.638017643923596167e-01, -5.362477012453364944e-02
-4.671997876562505175e-02, -6.158669548611063194e-01, -1.021887155196269797e-01, 3.832467827890008727e-01, -2.900531961293614236e-01, -5.605712126983578569e-01, 2.102266840007128990e-01, 2.377679412368556566e-01, -5.665705891091182833e-01, -2.731002890151243423e-01, 4.088233153486435789e-01, -1.126036951943493458e-01, -5.615549253171632227e-01, 1.666342765939338166e-01, 3.805863658715882281e-01, -4.250497908743705588e-01, -3.712921773906208145e-01, 4.106022088320541719e-01, 8.736034992521626852e-02, -5.778368338104328261e-01, -3.832118943491601148e-02, 4.432895086556358222e-01, -2.519180706874195597e-01, -4.951681997996026374e-01
-1.873925150530575956e-01, -1.434963728893333679e-01, 5.846936778479409069e-01, 2.838205062821053115e-01, -3.342070481064070564e-01, 1.710593903939697513e-01, 6.179832681719602538e-01, -1.317411417337403627e-02, -2.044135251336780812e-01, 4.638917399212206805e-01, 4.577779935691589364e-01, -2.240182784887647383e-01, 1.901741225429225968e-01, 5.527978289894506236e-01, 4.927183594285003410e-02, -1.980081140768254755e-01, 4.103133112391568194e-01, 4.353724119671796844e-01, -1.581256866969681096e-01, 9.593269524046519475e-03, 5.403122447619529423e-01, 2.439159926029218495e-01, -1.987850106479377710e-01, 1.767653297218961250e-01
-5.025984573528428090e-01, 3.683017336358310745e-01, 3.138616861730486041e-01, -5.850810822260532618e-01, -2.641609018078736049e-01, 5.422045620087777573e-01, -3.218873362726502874e-02, -6.602735493979677850e-01, 1.407734529850560579e-01, 4.879700431886417333e-01, -4.313063624492988746e-01, -4.722517933000773827e-01, 3.559342911347082583e-01, 1.098164993114203458e-01, -6.545445681970182283e-01, -1.220159716321716770e-01, 4.362146648186226994e-01, -2.814727476332605782e-01, -5.948844363135562530e-01, 2.374575266201361667e-01, 2.874356650367698718e-01, -5.695288046088974321e-01, -3.329784669385293383e-01, 4.122209051461685481e-01
-2.736074298807634753e-01, -3.029357857452774083e-01, 1.350077968017985297e-01, 4.305745453728403865e-02, -3.685006520819704146e-01, -1.388155261261558859e-01, 2.050869263913044360e-01, -1.443622245327639553e-01, -3.724630615299551195e-01, 9.630890193908486774e-02, 1.308025595657364426e-01, -3.187370589087704098e-01, -2.183359020004674300e-01, 2.565309669584494578e-01, 3.675678234280969556e-03, -3.829729476568706215e-01, -1.232536649114123958e-02, 2.406376932273404934e-01, -2.059591959965865193e-01, -3.098583499485949577e-01, 1.772453968405783287e-01, 1.162941263685232651e-01, -3.742712284081172736e-01, -1.905121909770409461e-01
1.519361430210288896e-02, -1.528275776899999938e-01, 3.263825531744007358e-01, 3.366853841766789812e-01, -1.265592682074437592e-01, 5.910925939776633282e-03, 4.175210358043030534e-01, 1.665654774678368977e-01, -1.353502747096783920e-01, 1.992912996150641436e-01, 3.984332596509597146e-01, 2.752947616528611963e-03, 9.570096860525216520e-02, 3.305770785147448265e-01, 1.841041358003435158e-01, -4.561191323215431359e-02, 2.005811248693504245e-01, 3.280356734195948865e-01, 4.437810245441036611e-02, 4.949644738874585219e-03, 2.987522349533976440e-01, 2.726751516917383933e-01, -4.090974236337753533e-02, 8.894757978915138197e-02
9.074286993351207697e-02, 2.079224041401283030e-01, 3.314242412358249235e-01, 1.187400442197558137e-01, 8.087416052428371416e-02, 2.982138897396977573e-01, 2.674917303728398532e-01, 6.146702645246335250e-02, 2.071673052724047615e-01, 3.095672962042986809e-01, 1.739803534597201273e-01, 8.991726296025723264e-02, 3.668238065753561261e-01, 1.739594692548063481e-01, -1.684208131041570536e-02, 2.110337133388256736e-01, 3.433673855010788145e-01, 6.138838071760461396e-02, 3.040068822893907466e-02, 3.165970848988846620e-01, 2.416016660246100289e-01, 4.437917165889455375e-03, 1.461057347107616033e-01, 3.657160422071238925e-01
-2.550280350478046354e-01, -1.540040389475466065e-01, 6.963412710121291704e-02, -9.670577647514468078e-02, -2.767287865096996202e-01, -4.532177714627910053e-02, 7.633212102009930000e-02, -2.096539852729255582e-01, -2.368560585228025317e-01, 9.329448046432507746e-02, -1.208444708058995995e-02, -2.933919024132390918e-01, -1.544516371286547840e-01, 1.374944422536770183e-01, -9.261572980214809181e-02, -2.884561969403369730e-01, -1.182283372361476147e-02, 9.086072921405112524e-02, -2.119122994629021317e-01, -2.095836418470318208e-01, 9.597019674906119568e-02, -2.868744294038282072e-02, -2.844703340940584191e-01, -1.083649848969067825e-01
-1.254666796414373731e-01, -4.730539351680402294e-01, -3.473967917998838639e-01, 5.559631977747114817e-02, -2.213997462868529109e-01, -5.338005378766315090e-01, -1.441769007962049598e-01, 3.847499121165991881e-02, -4.626958305547260175e-01, -4.104918911081323896e-01, 2.426784284333199926e-02, -1.560575613533578820e-01, -6.183008439348895990e-01, -1.029492141647074394e-01, 1.644577863579562427e-01, -4.028527165478037464e-01, -5.064798130033344448e-01, 1.017350916064508476e-01, -1.887361592311483788e-02, -5.635662213971214252e-01, -2.627322317569077970e-01, 1.420275132999783141e-01, -2.501097592420571392e-01, -5.056210754888591508e-01
1.144453151145311265e-01, 3.073382395542881632e-02, 9.702533453362852112e-02, 1.600797940098319105e-01, 7.978285001430097945e-02, 3.179274633181718851e-02, 1.267339281738797951e-01, 1.494330827029275444e-01, 6.545412805458497574e-02, 3.648878344876565344e-02, 1.561092122341495581e-01, 1.235888068697888753e-01, 1.042265379903104250e-01, 3.652690031603144510e-02, 8.222030660496772170e-02, 1.184097649755423559e-01, 7.237102683703561246e-02, 4.410661727517607017e-02, 8.921286430829934722e-02, 1.091390294702924701e-01, 4.713802548268693215e-02, 6.278624630158306796e-02, 1.233631188259959877e-01, 1.547644895114978214e-01
-7.752373204478414659e-02, 1.687485387383004798e-01, 3.362872217192202640e-01, -1.720517825170143553e-02, -6.234326837139544941e-02, 3.068020707288053872e-01, 2.380357057831163914e-01, -1.145243272591632000e-01, 1.107215496501388202e-01, 3.584215573561045920e-01, 7.567415615317701905e-02, -9.084063065860514818e-02, 2.987974079355734114e-01, 2.135667891010665786e-01, -1.265773161974196592e-01, 5.861960073327149995e-02, 3.416127076996776091e-01, 5.460786943329851845e-02, -1.172335393574758106e-01, 2.191238144385991016e-01, 2.756808303083438383e-01, -6.559348146023405435e-02, -2.378201321451033426e-02, 3.022539072045879460e-01
-2.661284533554285625e-01, -3.801694185456622188e-01, -1.926991577842533387e-01, -7.840019881443739680e-02, -3.234937532456182985e-01, -3.506088054966920442e-01, -8.016409198526183721e-02, -1.544180766151962980e-01, -4.339800883524536634e-01, -1.972587409599642072e-01, -4.557126943818285564e-02, -3.106055655418974437e-01, -4.879269801476083801e-01, 8.773771151029277279e-03, 1.052572886793452095e-02, -4.477689087009649738e-01, -3.268862808048152990e-01, 9.772472704289981993e-02, -1.718007416850590441e-01, -4.923174986250600238e-01, -1.117492479801938388e-01, 4.029422224490282478e-02, -3.570733207352340677e-01, -4.033497562048843910e-01
1.112450708892752556e-02, -3.305706797200793634e-01, -2.710305679244026655e-01, 1.276027888445600278e-01, -7.296087591692677898e-02, -4.145755408356436300e-01, -9.511618484070112622e-02, 1.433747976985075834e-01, -2.896500005957518553e-01, -3.492692847062200401e-01, 7.867689440819092273e-02, 1.643757976967772120e-03, -4.227062340578990884e-01, -1.104487213514587646e-01, 1.902453013187807573e-01, -2.044379729094936704e-01, -3.841571764387634036e-01, 7.222033762273569191e-02, 7.582813351306781635e-02, -3.621865902353655353e-01, -2.240817122177435616e-01, 1.478092557102400340e-01, -8.263674330262071877e-02, -3.271460964725113052e-01
1.077318335266883448e-01, 2.118564513097273005e-01, 3.032914614007958254e-01, 1.237679813112363553e-01, 1.060083416585791277e-01, 2.811458808810074483e-01, 2.415193080722050634e-01, 8.159252772901513795e-02, 2.198536738735992757e-01, 2.736119841821541554e-01, 1.624688479983064926e-01, 1.193649485240404484e-01, 3.597027689422918617e-01, 1.416164518811092177e-01, -1.176884783895843119e-02, 2.285267384178205907e-01, 3.212052943468293176e-01, 3.771767765766718961e-02, 4.231579202515695082e-02, 3.205532417880047058e-01, 2.144673545736565379e-01, -7.329875822831807049e-04, 1.643623692785565193e-01, 3.742688665286473815e-01
-2.155712302880089803e-01, -5.704426890235145958e-02, 1.683286548949753936e-01, -7.695031080486326724e-02, -2.277023131861513061e-01, 7.214606315999684549e-02, 1.383276257294281664e-01, -1.954407100464370939e-01, -1.357525568248566239e-01, 1.906887467110849332e-01, 1.785085963766457062e-02, -2.525202903885666039e-01, -1.440662092304287323e-02, 1.752095367092925404e-01, -1.151773037113633241e-01, -1.965456832274524168e-01, 1.078693463301962641e-01, 8.547852299651273467e-02, -1.995669218750656670e-01, -8.200859277340158404e-02, 1.655234726485537988e-01, -4.641287220196179536e-02, -2.206310923684186576e-01, 2.572175760906531342e-02
-1.714323489301183834e-01, -4.953624062044778564e-01, -3.614582465416981694e-01, 1.520875185874703134e-02, -2.640170479775173495e-01, -5.467517525801371958e-01, -1.603883523715116666e-01, -1.029392976805904719e-02, -4.997107444787232122e-01, -4.092769349464929207e-01, -6.022639441419455446e-03, -2.071365481684910859e-01, -6.461675407770237634e-01, -9.633592806440201273e-02, 1.366537760146659952e-01, -4.494155838797965208e-01, -5.168671655378561658e-01, 1.017935407221204069e-01, -5.969479531813048218e-02, -6.027885505619083872e-01, -2.616642517771975984e-01, 1.215709991116414868e-01, -3.064888506923180711e-01, -5.409883509461023143e-01
1.211867681484783826e-01, -7.115680649095915133e-02, -2.807855803250385376e-02, 1.763580695829047584e-01, 6.901809225495711408e-02, -1.111168128306778968e-01, 5.650662902121469933e-02, 1.858472999773592704e-01, -2.340905545777695676e-02, -9.799486338008733810e-02, 1.458241082596847815e-01, 1.289962712393562250e-01, -4.814066094671461821e-02, -1.877111322240233859e-02, 1.437191818221200401e-01, 5.093933195728559543e-02, -7.303605138802281294e-02, 5.611388382851320578e-02, 1.222752774823409327e-01, -2.134604439601569051e-02, -4.802392118220150802e-02, 1.139665830124353268e-01, 9.433294071860068297e-02, 4.737033441370265725e-03
... 78 more rows
